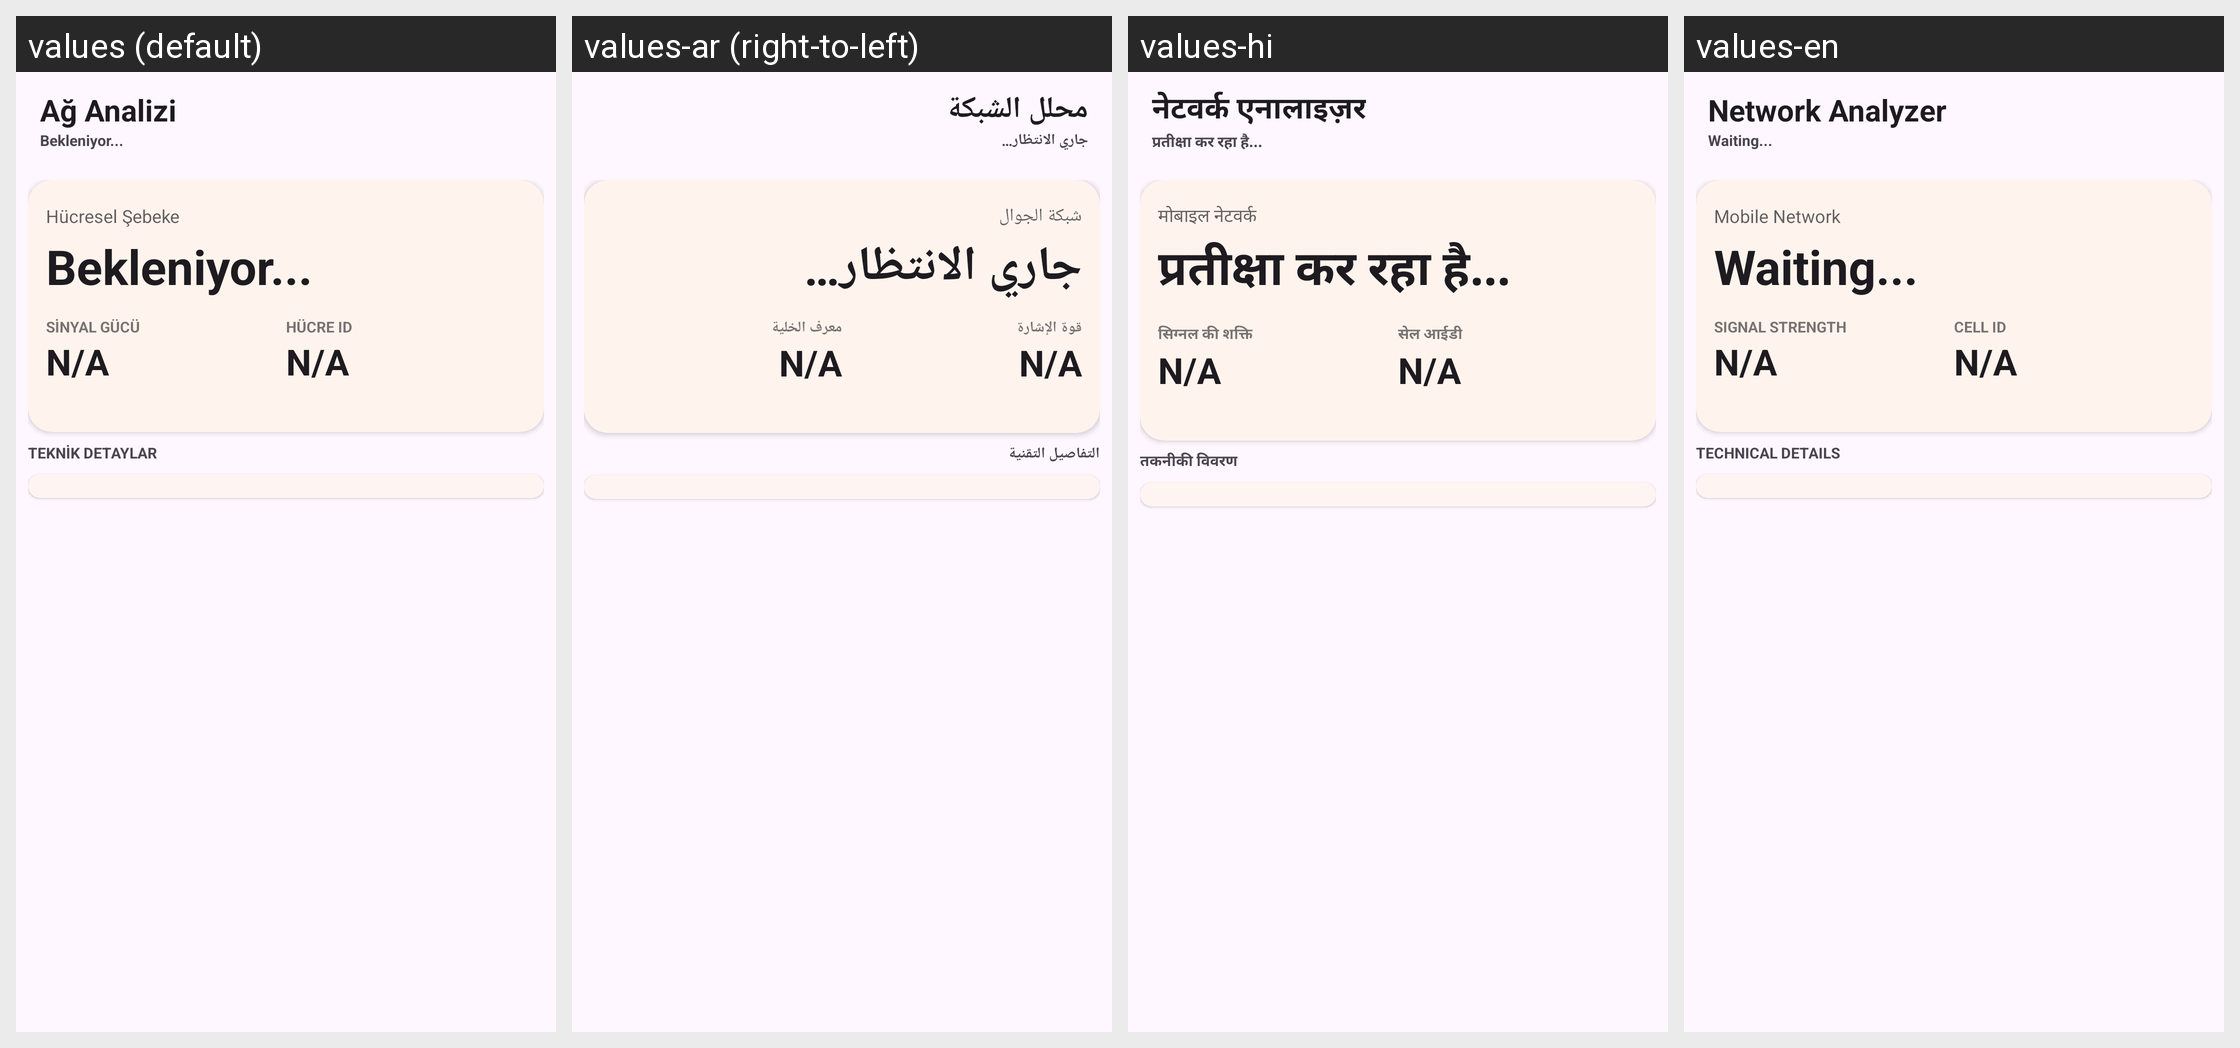

This grid shows one Android layout under several languages. Give, for every string resource on the screen, its name, the default text and each shown locale's text.
Android screen res/layout/activity_main.xml rendered under 4 locales, left to right: values (default), values-ar (right-to-left), values-hi, values-en. Device: Nexus 5 (rendered at 1080×1920; each locale shown at half size, 540×960, under a caption strip naming it); theme Theme.NetworkAnalyzer.
Other locales in the repository, not shown: values-zh.
Strings drawn on this screen, with the default value and each locale's value (text and hints the layout hard-codes, and strings that could not be matched under every locale, appear in the picture but are not listed):

app_name
  values: Ağ Analizi
  values-ar: محلل الشبكة
  values-hi: नेटवर्क एनालाइज़र
  values-en: Network Analyzer

waiting
  values: Bekleniyor...
  values-ar: جاري الانتظار…
  values-hi: प्रतीक्षा कर रहा है...
  values-en: Waiting...

mobile_network
  values: Hücresel Şebeke
  values-ar: شبكة الجوال
  values-hi: मोबाइल नेटवर्क
  values-en: Mobile Network

signal_strength
  values: SİNYAL GÜCÜ
  values-ar: قوة الإشارة
  values-hi: सिग्नल की शक्ति
  values-en: SIGNAL STRENGTH

cell_id
  values: HÜCRE ID
  values-ar: معرف الخلية
  values-hi: सेल आईडी
  values-en: CELL ID

label_technical_details
  values: TEKNİK DETAYLAR
  values-ar: التفاصيل التقنية
  values-hi: तकनीकी विवरण
  values-en: TECHNICAL DETAILS
